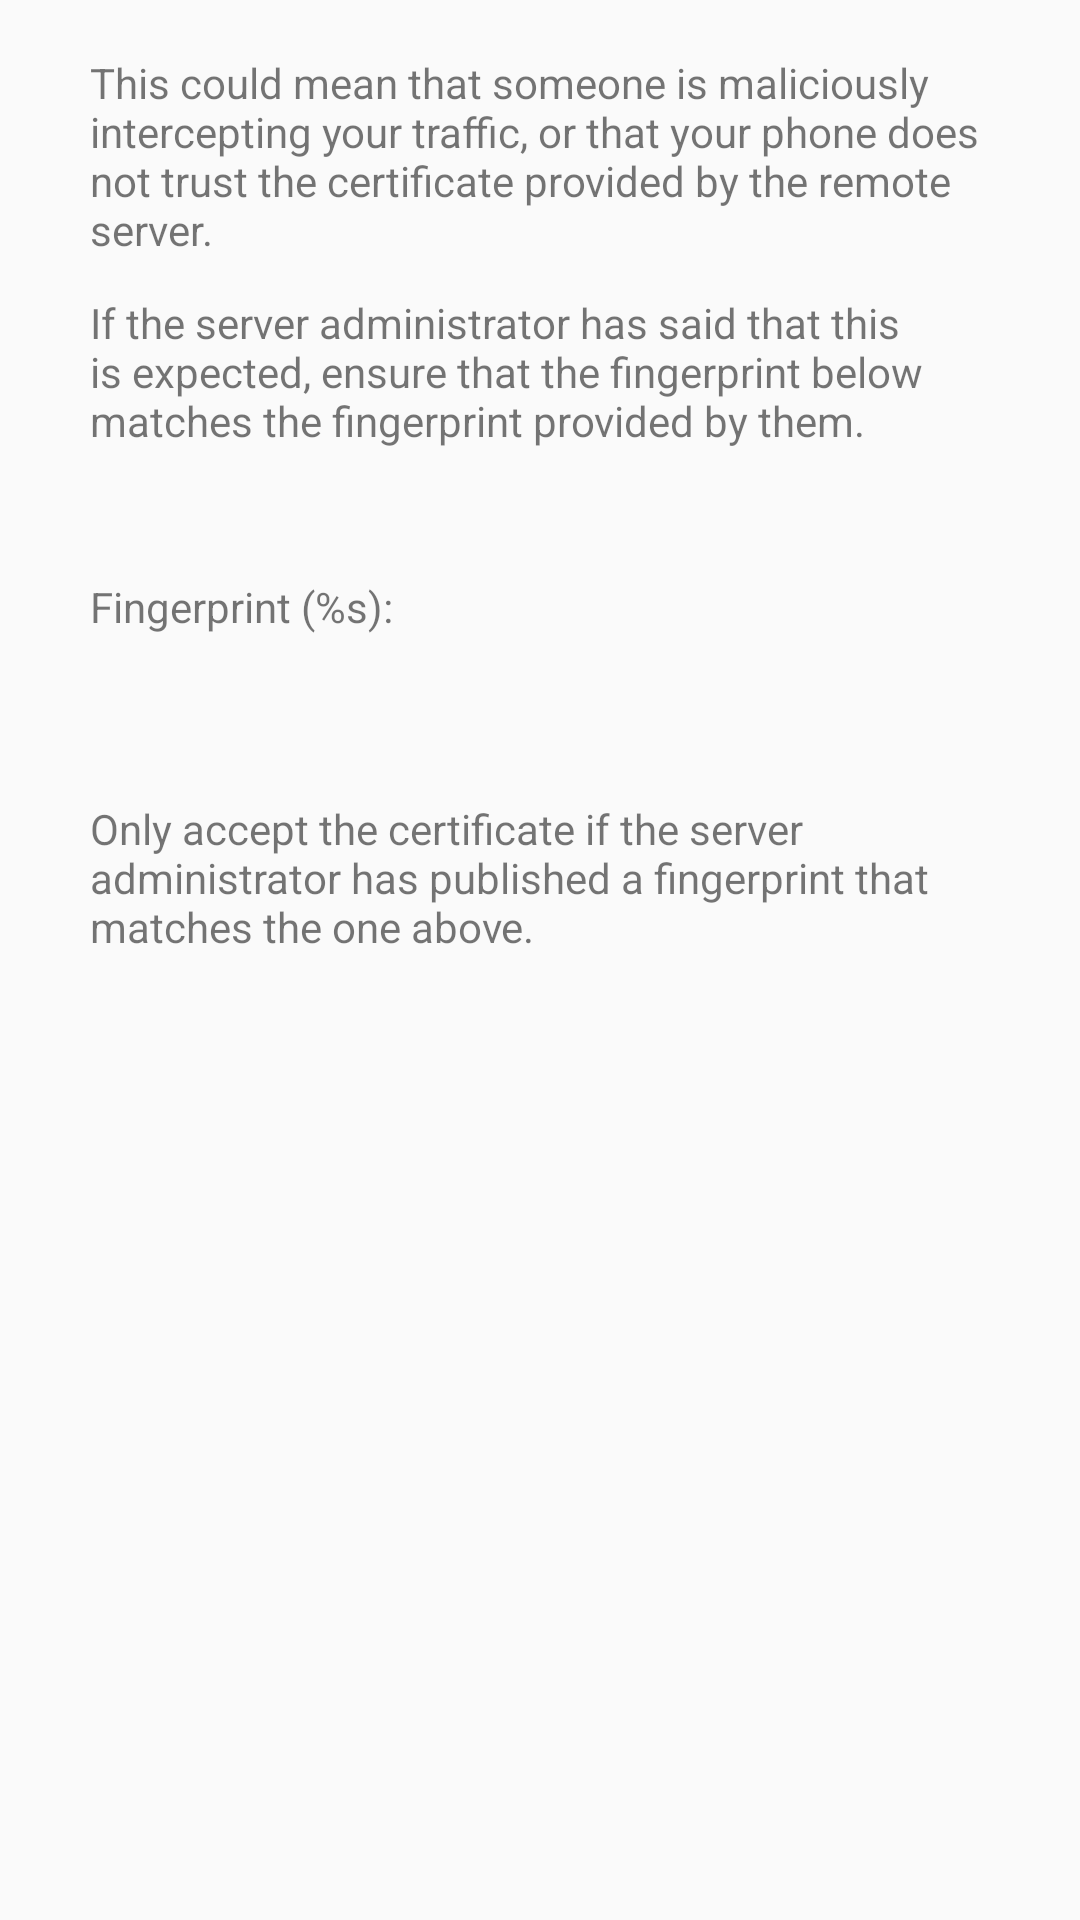

Layout XML and referenced resources for this Android screen:
<!-- AndroidManifest.xml: application theme Theme.AppCompat.Light.NoActionBar.FullScreen -->
<!-- res/layout/dialog_ssl_fingerprint.xml -->
<?xml version="1.0" encoding="utf-8"?>
<androidx.core.widget.NestedScrollView xmlns:android="http://schemas.android.com/apk/res/android"
                                       xmlns:tools="http://schemas.android.com/tools"
                                       android:layout_width="match_parent"
                                       android:layout_height="match_parent">

    <LinearLayout
            android:layout_width="match_parent"
            android:layout_height="wrap_content"
            android:orientation="vertical"
            android:paddingStart="?dialogPreferredPadding"
            android:paddingLeft="?dialogPreferredPadding"
            android:paddingTop="12dp"
            android:paddingEnd="?dialogPreferredPadding"
            android:paddingRight="?dialogPreferredPadding">

        <TextView
                android:layout_width="match_parent"
                android:layout_height="wrap_content"
                android:padding="6dp"
                android:text="@string/ssl_cert_not_trust" />

        <TextView
                android:id="@+id/ssl_explanation"
                android:layout_width="match_parent"
                android:layout_height="wrap_content"
                android:padding="6dp"
                android:text="@string/ssl_cert_new_account_expl" />

        <TextView
                android:id="@+id/ssl_user_id"
                android:layout_width="wrap_content"
                android:layout_height="wrap_content"
                android:padding="6dp"
                tools:text="Home Server URL: http://matrix.org" />

        <TextView
                android:id="@+id/ssl_fingerprint_title"
                android:layout_width="match_parent"
                android:layout_height="wrap_content"
                android:padding="6dp"
                android:text="@string/ssl_fingerprint_hash" />

        <TextView
                android:id="@+id/ssl_fingerprint"
                android:layout_width="match_parent"
                android:layout_height="wrap_content"
                android:padding="12dp"
                tools:text="07 89 7A A0 30 82 99 95 E6 17 5D 1F 34 5D 8D 0C 67 82 63 1C 1F 57 20 75 42 91 F7 8B 28 03 54 A2" />

        <TextView
                android:layout_width="match_parent"
                android:layout_height="wrap_content"
                android:padding="6dp"
                android:text="@string/ssl_only_accept" />

    </LinearLayout>

</androidx.core.widget.NestedScrollView>
<!-- resources referenced by this layout -->
<resources>
  <string name="ssl_cert_new_account_expl">If the server administrator has said that this is expected, ensure that the
          fingerprint below matches the fingerprint provided by them.
      </string>
  <string name="ssl_cert_not_trust">This could mean that someone is maliciously intercepting your traffic, or that
          your phone does not trust the certificate provided by the remote server.
      </string>
  <string name="ssl_fingerprint_hash">Fingerprint (%s):</string>
  <string name="ssl_only_accept">Only accept the certificate if the server administrator has published a fingerprint
          that matches the one above.
      </string>
  <style name="Theme.AppCompat.Light.NoActionBar.FullScreen" parent="@style/Theme.AppCompat.Light.NoActionBar">
          <item name="android:windowNoTitle">true</item>
          <item name="android:windowActionBar">false</item>
          <item name="android:windowContentOverlay">@null</item>
      </style>
</resources>
